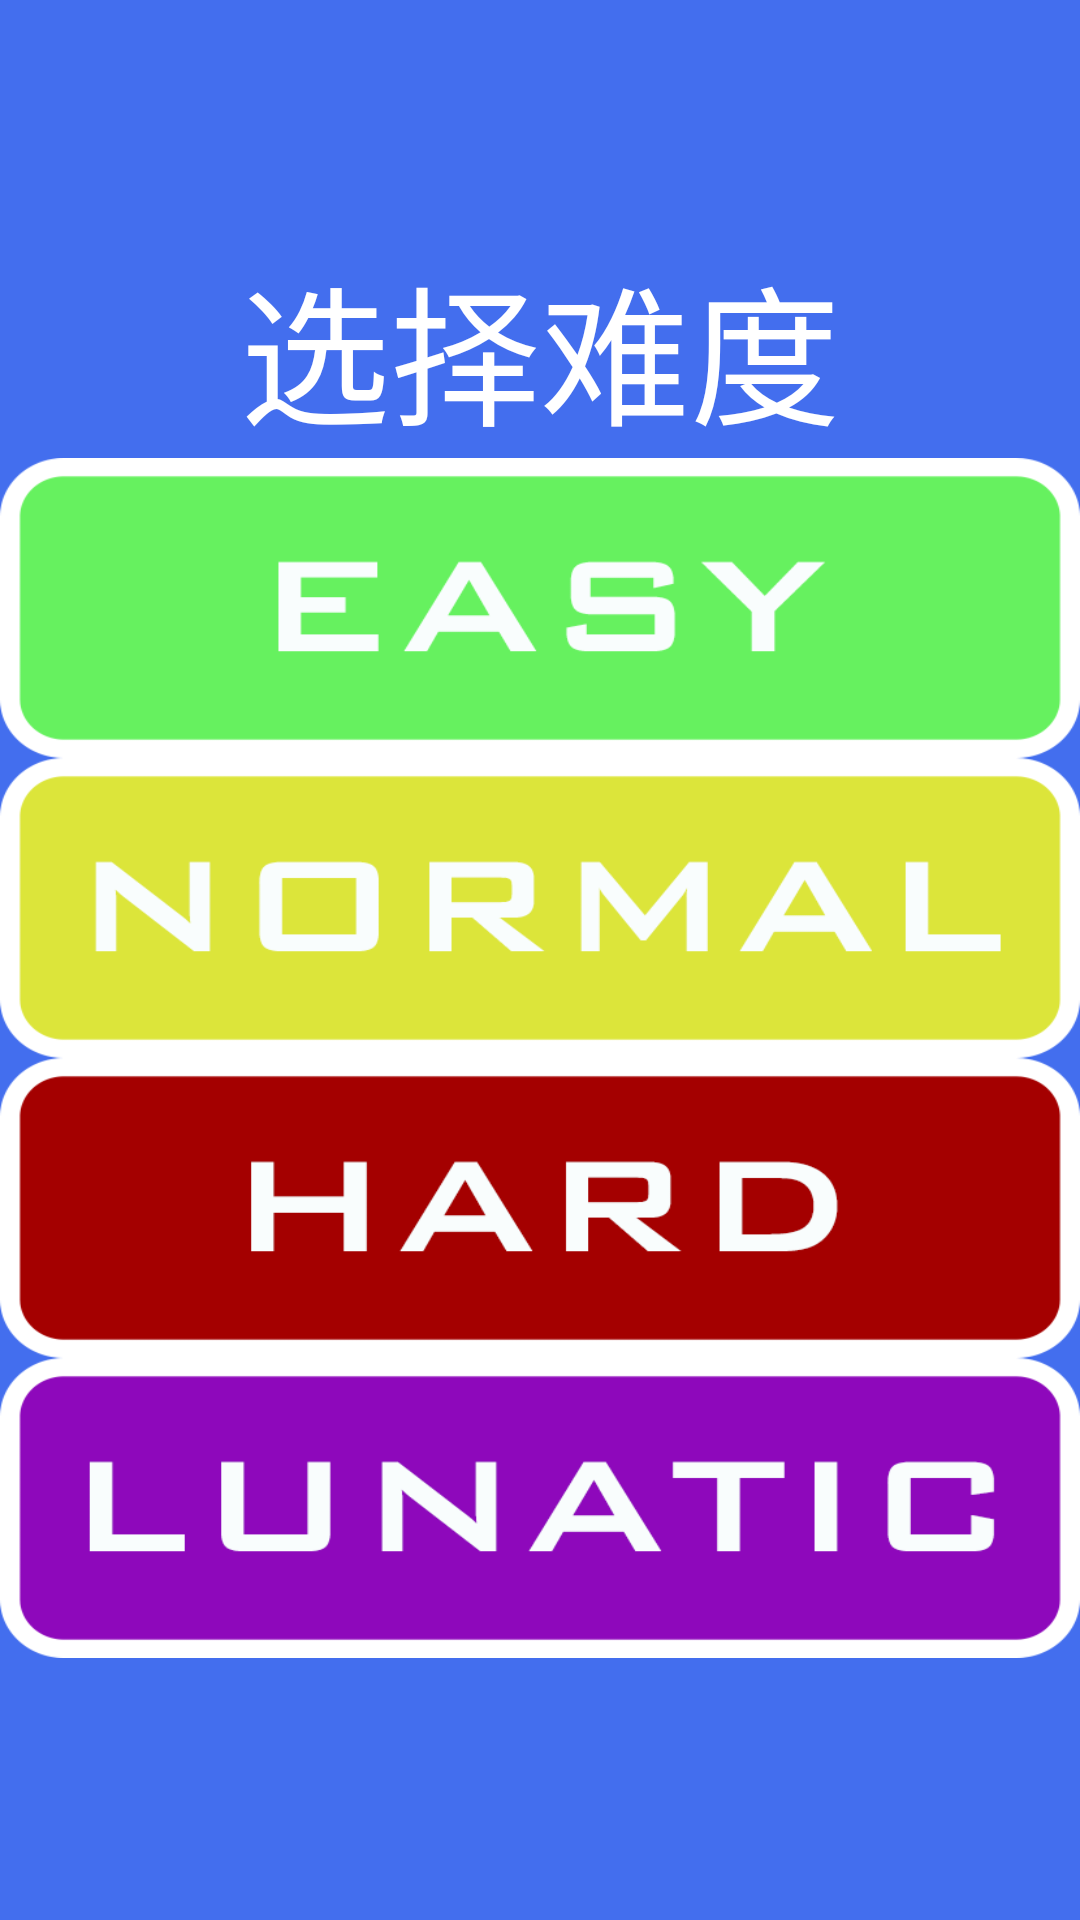

Reconstruct the res/layout file that produces this screen, plus the resources it refers to.
<!-- AndroidManifest.xml: application theme AppTheme -->
<!-- res/layout/activity_fight.xml -->
<?xml version="1.0" encoding="utf-8"?>
<android.widget.RelativeLayout xmlns:android="http://schemas.android.com/apk/res/android"
    xmlns:app="http://schemas.android.com/apk/res-auto"
    xmlns:tools="http://schemas.android.com/tools"
    android:layout_width="match_parent"
    android:layout_height="match_parent"
    tools:context="com.zyc.nevergiveup.FightActivity"
    android:background="#436EEE">
    <TextView
        android:layout_width="match_parent"
        android:layout_height="wrap_content"
        android:text="选择难度"
        android:textColor="#fff"
        android:textSize="50sp"
        android:gravity="center_horizontal"
        android:layout_marginTop="80dp"
        android:id="@+id/textView2" />

    <ImageView
        android:id="@+id/imageView4"
        android:layout_width="wrap_content"
        android:layout_height="100dp"
        android:layout_below="@+id/textView2"
        android:layout_centerHorizontal="true"
        android:scaleType="fitXY"
        app:srcCompat="@drawable/easy" />
    <ImageView
        android:id="@+id/imageView5"
        android:layout_width="wrap_content"
        android:layout_height="100dp"
        android:layout_below="@+id/imageView4"
        android:layout_centerHorizontal="true"
        android:scaleType="fitXY"
        app:srcCompat="@drawable/normal" />
    <ImageView
        android:id="@+id/imageView6"
        android:layout_width="wrap_content"
        android:layout_height="100dp"
        android:layout_below="@+id/imageView5"
        android:layout_centerHorizontal="true"
        android:scaleType="fitXY"
        app:srcCompat="@drawable/hard" />
    <ImageView
        android:id="@+id/imageView7"
        android:layout_width="wrap_content"
        android:layout_height="100dp"
        android:layout_below="@+id/imageView6"
        android:layout_centerHorizontal="true"
        android:scaleType="fitXY"
        app:srcCompat="@drawable/lunatic" />


</android.widget.RelativeLayout>
<!-- resources referenced by this layout -->
<resources>
  <!-- drawable easy (drawable) -->
  <?xml version="1.0" encoding="utf-8"?>
  <selector xmlns:android="http://schemas.android.com/apk/res/android">
      <item android:state_pressed="true"
          android:drawable="@drawable/easy2"/>
      <item android:state_pressed="false"
          android:drawable="@drawable/easy1"/>
  </selector>
  <!-- drawable hard (drawable) -->
  <?xml version="1.0" encoding="utf-8"?>
  <selector xmlns:android="http://schemas.android.com/apk/res/android">
      <item android:state_pressed="true"
          android:drawable="@drawable/hard2"/>
      <item android:state_pressed="false"
          android:drawable="@drawable/hard1"/>
  </selector>
  <!-- drawable lunatic (drawable) -->
  <?xml version="1.0" encoding="utf-8"?>
  <selector xmlns:android="http://schemas.android.com/apk/res/android">
      <item android:state_pressed="true"
          android:drawable="@drawable/lunatic2"/>
      <item android:state_pressed="false"
          android:drawable="@drawable/lunatic1"/>
  </selector>
  <!-- drawable normal (drawable) -->
  <?xml version="1.0" encoding="utf-8"?>
  <selector xmlns:android="http://schemas.android.com/apk/res/android">
      <item android:state_pressed="true"
          android:drawable="@drawable/normal2"/>
      <item android:state_pressed="false"
          android:drawable="@drawable/normal1"/>
  </selector>
  <style name="AppTheme" parent="Theme.AppCompat.Light.DarkActionBar">
          
          <item name="colorPrimary">@color/colorPrimary</item>
          <item name="colorPrimaryDark">@color/colorPrimaryDark</item>
          <item name="colorAccent">@color/colorPrimary</item>
          
          <item name="android:textColorHint">@android:color/darker_gray</item>
          <item name="colorControlNormal">@android:color/darker_gray</item>
          <item name="colorControlActivated">@color/white</item>
          <item name="colorControlHighlight">@color/white</item>
          <item name="android:windowTranslucentStatus">true</item>
      </style>
  <!-- drawable easy2: png bitmap (drawable, 8815 bytes) -->
  <!-- drawable easy1: png bitmap (drawable, 8902 bytes) -->
  <!-- drawable hard2: png bitmap (drawable, 9017 bytes) -->
  <!-- drawable hard1: png bitmap (drawable, 9036 bytes) -->
  <!-- drawable lunatic2: png bitmap (drawable, 8913 bytes) -->
  <!-- drawable lunatic1: png bitmap (drawable, 8931 bytes) -->
  <!-- drawable normal2: png bitmap (drawable, 10057 bytes) -->
  <!-- drawable normal1: png bitmap (drawable, 10103 bytes) -->
  <color name="colorPrimary">#436EEE</color>
  <color name="colorPrimaryDark">#436EEE</color>
  <color name="white">#FFFFFF</color>
</resources>
